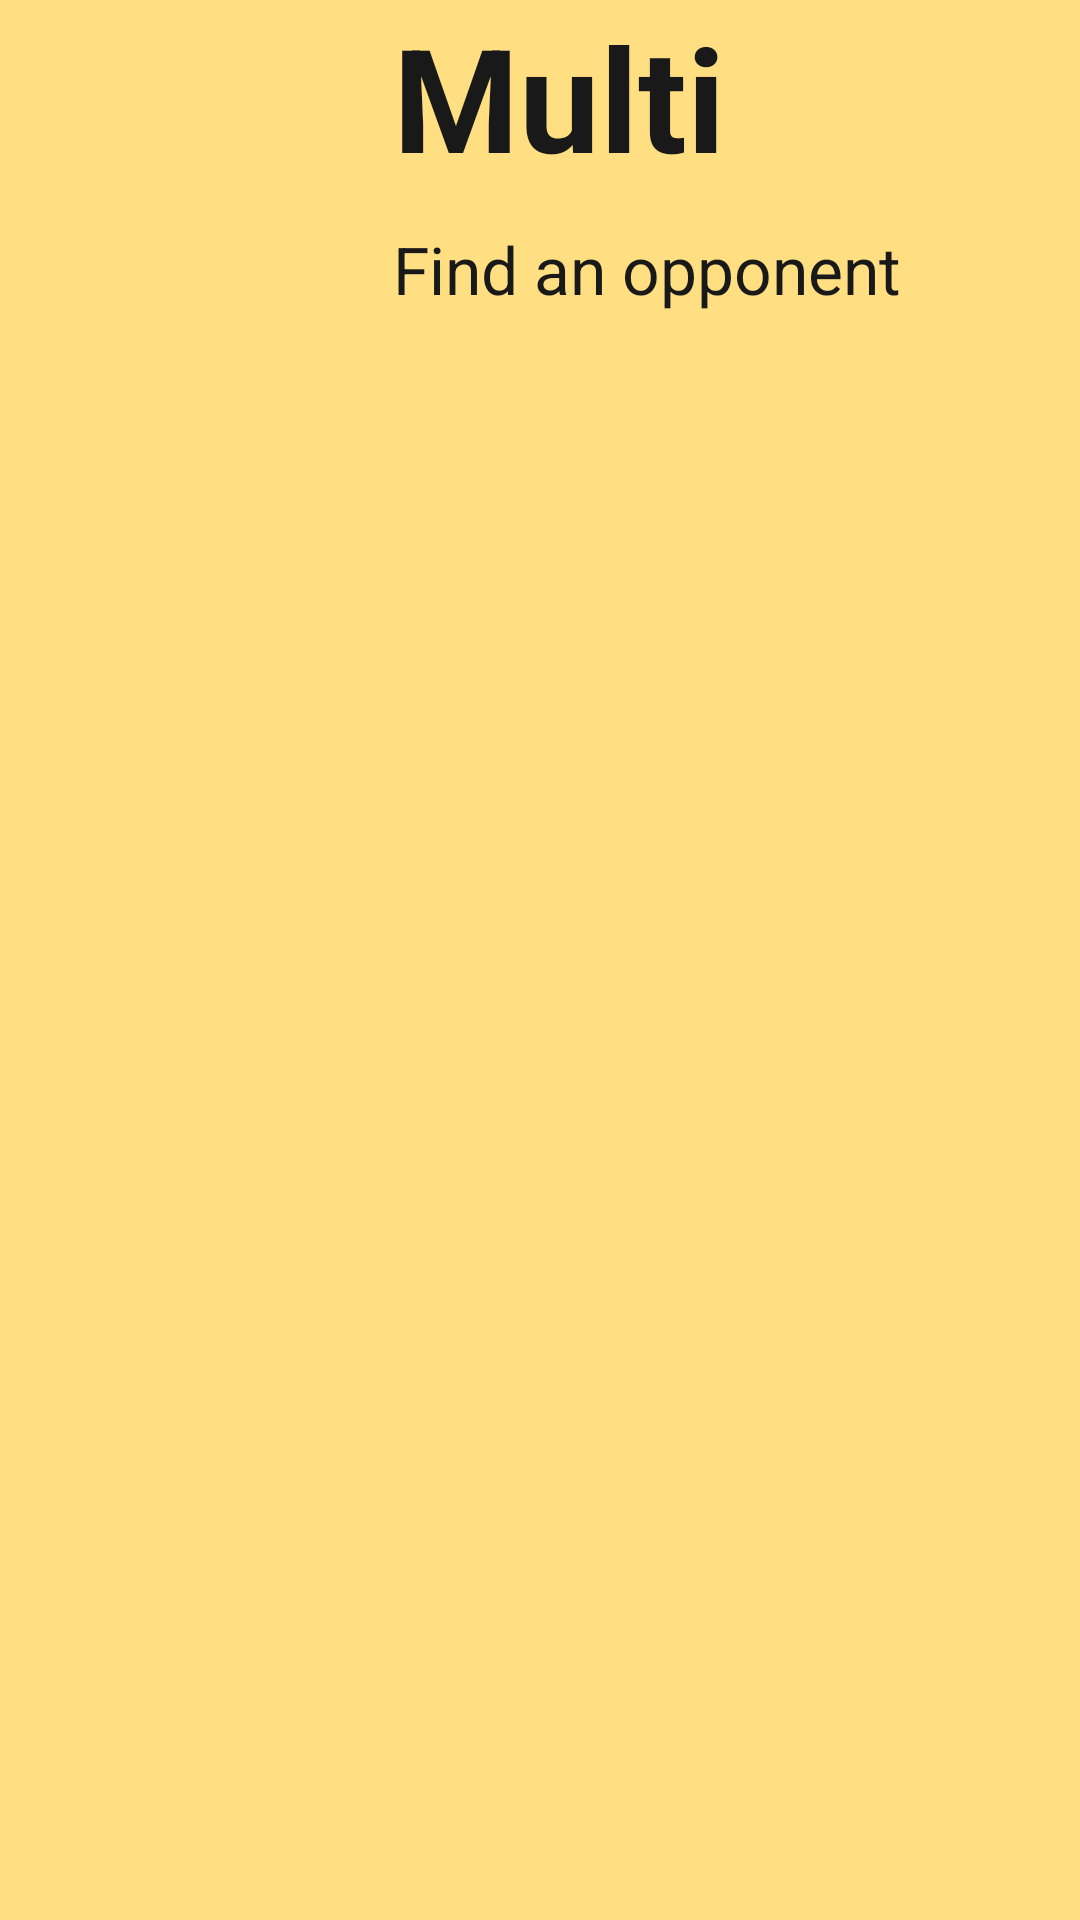

Here is an Android app screen rendered from its layout file. Give the layout XML and the strings, colors and styles it references.
<!-- AndroidManifest.xml: application theme Theme.MyApplication -->
<!-- res/layout/fragment_blank.xml -->
<?xml version="1.0" encoding="utf-8"?>
<LinearLayout xmlns:android="http://schemas.android.com/apk/res/android"
    xmlns:app="http://schemas.android.com/apk/res-auto"
    android:layout_width="match_parent"
    android:layout_height="match_parent"
    android:background="@color/primaryColor"
    android:gravity="center"
    android:orientation="vertical"
    android:clickable="true"
    android:focusable="true">


    <androidx.appcompat.widget.Toolbar
        android:id="@+id/toolbar"
        android:layout_width="match_parent"
        android:layout_height="wrap_content"
        android:background="@color/myTextColor"
        android:elevation="4dp">

        <RelativeLayout
            android:layout_width="match_parent"
            android:layout_height="wrap_content"
            android:gravity="center">

            <ImageView
                android:id="@+id/dracaufeu"
                android:layout_width="100dp"
                android:layout_height="100dp"
                android:layout_centerVertical="true"
                android:src="@drawable/dracaufeu" />

            <TextView
                android:id="@+id/titleText"
                android:layout_width="wrap_content"
                android:layout_height="wrap_content"
                android:layout_centerVertical="false"
                android:layout_marginStart="15dp"
                android:layout_toEndOf="@id/dracaufeu"
                android:text="Multi"
                android:textColor="@color/primaryColor"
                android:textSize="48sp"
                android:textStyle="bold" />

            <TextView
                android:id="@+id/titleText2"
                android:layout_width="wrap_content"
                android:layout_height="wrap_content"
                android:layout_centerVertical="false"
                android:layout_marginStart="15dp"
                android:layout_marginTop="75dp"
                android:layout_toEndOf="@id/dracaufeu"
                android:text="@string/multi_subtitle"
                android:textColor="@color/primaryColor"
                android:textSize="22sp"
                android:textStyle="normal" />
            <Button
                android:id="@+id/btnFragment"
                android:layout_width="match_parent"
                android:layout_height="match_parent"
                android:layout_gravity="center"
                android:background="@android:color/transparent"/>

        </RelativeLayout>
    </androidx.appcompat.widget.Toolbar>

    
    <FrameLayout
        android:id="@+id/container"
        android:layout_width="match_parent"
        android:layout_height="0dp"
        android:layout_weight="1"
        android:background="#191919"
        android:clickable="true"
        android:focusable="true"/>


</LinearLayout>
<!-- resources referenced by this layout -->
<resources>
  <color name="myTextColor">#FFDF81</color>
  <color name="primaryColor">#191919</color>
  <string name="multi_subtitle">Find an opponent</string>
  <style name="Theme.MyApplication" parent="Base.Theme.MyApplication" />
  <style name="Base.Theme.MyApplication" parent="Theme.Material3.DayNight.NoActionBar">
          
          
          <item name="colorPrimary">@color/primaryColor</item>
          <item name="colorPrimaryVariant">@color/primaryDarkColor</item>
          <item name="colorAccent">@color/accentColor</item>
      </style>
  <color name="primaryDarkColor">#3700B3</color>
  <color name="accentColor">#03DAC5</color>
</resources>
